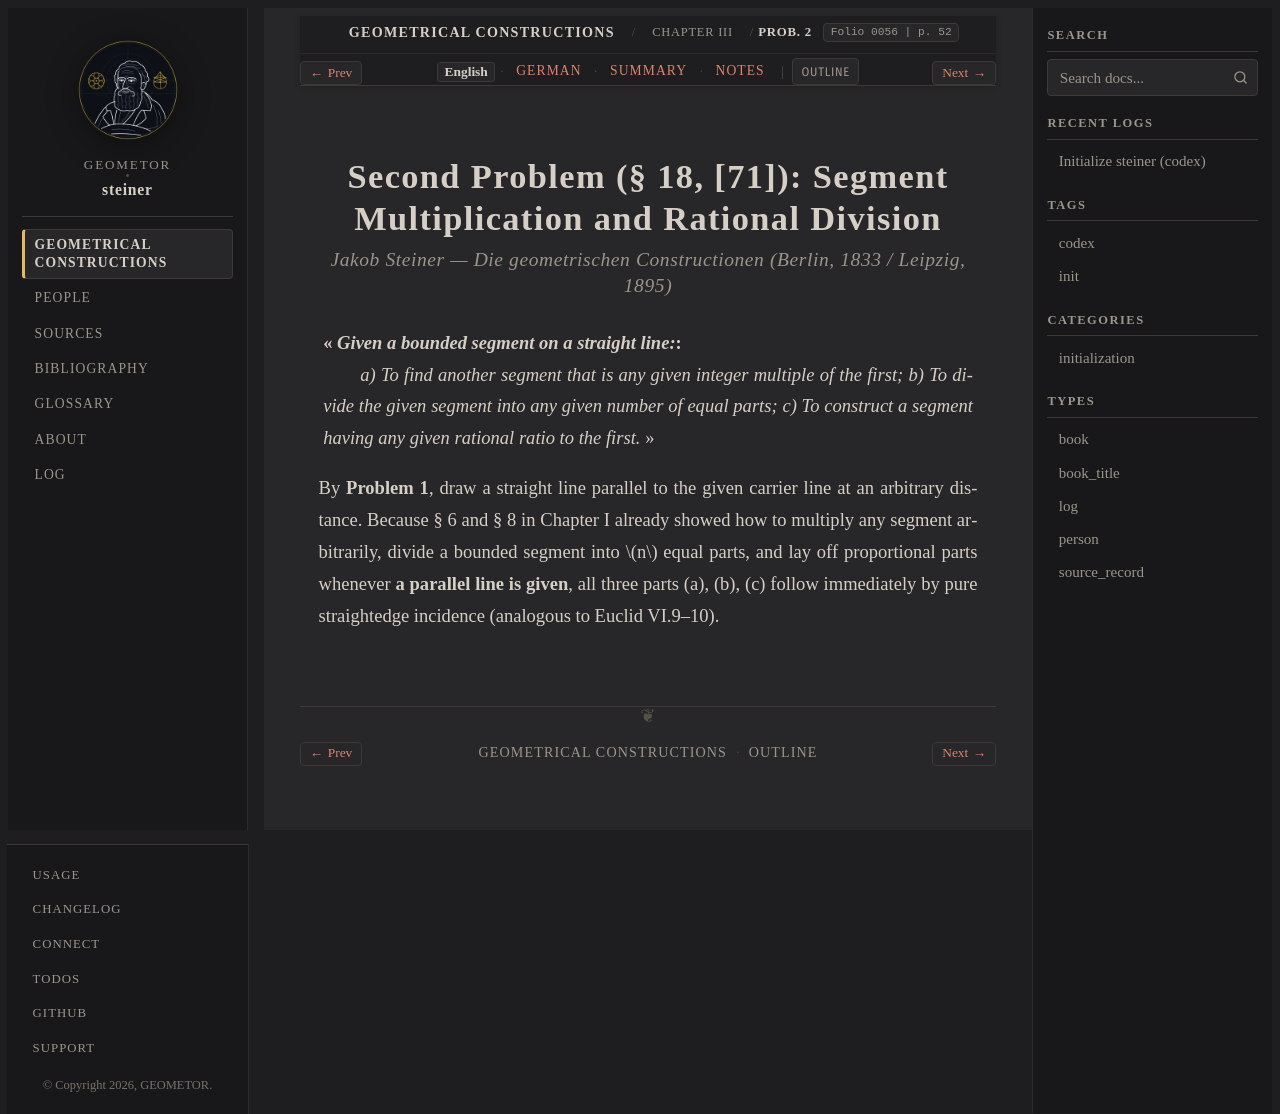

repository: geometor/steiner · page: constructionen_1833/chapter_03/problem_02/index.html · generator: sphinx

:layout: book
:canonical_id: Prob. 2
:breadcrumb_title: Prob. 2
:order: 3
:folio: 0056
:track_label: English
:tracks: English: index | German: de | Summary: summary | Notes: notes
:title: Second Problem (§ 18, [71]): Segment Multiplication and Rational Division

.. _steiner-en-aufgabe-2:

.. folio:: 0056
   :page: 52

Second Problem (§ 18, [71]): Segment Multiplication and Rational Division
=========================================================================

.. rubric:: Jakob Steiner — *Die geometrischen Constructionen* (Berlin, 1833 / Leipzig, 1895)

« *Given a bounded segment on a straight line:*
  *a) To find another segment that is any given integer multiple of the first;*
  *b) To divide the given segment into any given number of equal parts;*
  *c) To construct a segment having any given rational ratio to the first.* »

By **Problem 1**, draw a straight line parallel to the given carrier line at an arbitrary distance. Because § 6 and § 8 in Chapter I already showed how to multiply any segment arbitrarily, divide a bounded segment into :math:`n` equal parts, and lay off proportional parts whenever **a parallel line is given**, all three parts (a), (b), (c) follow immediately by pure straightedge incidence (analogous to Euclid VI.9–10).

.. toctree::
   :hidden:

   de
   summary
   notes
